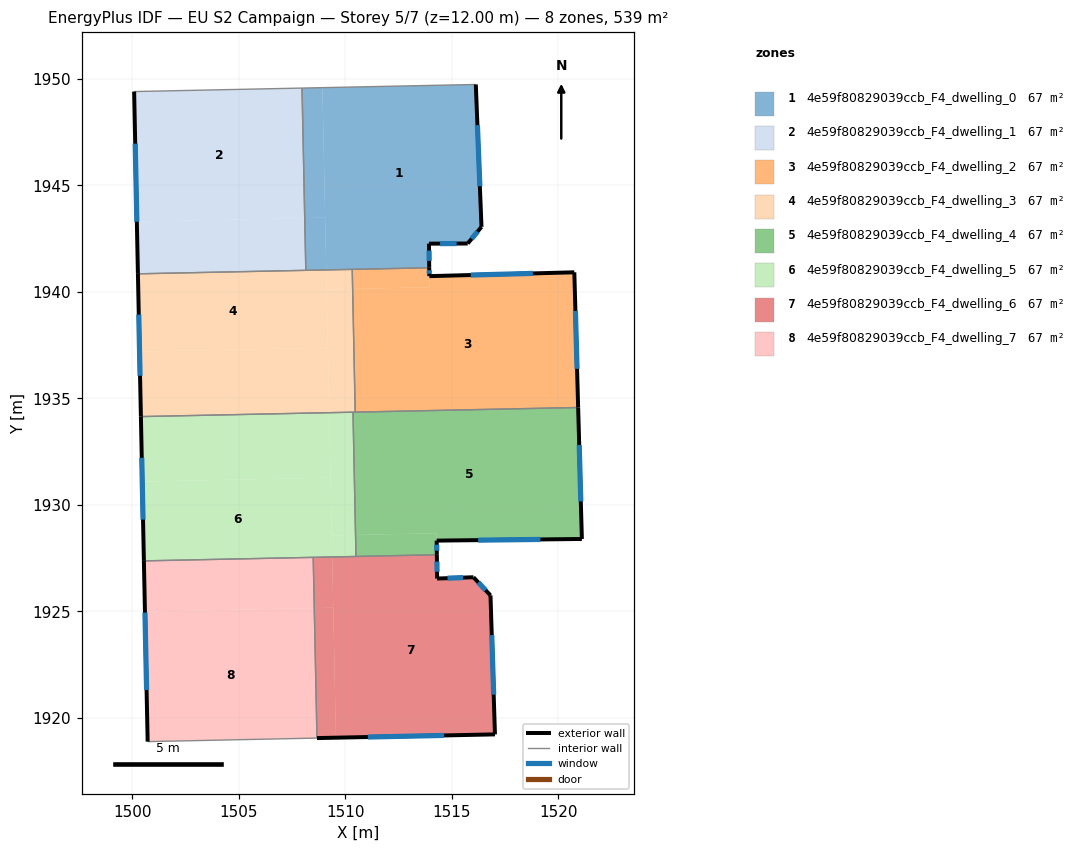
=== STOREY PLAN SPEC (per zone: floor XY polygon, exterior-wall plan segments, windows/doors) ===
zone 1: 4e59f80829039ccb_F4_dwelling_0  (67.4 m²)
  floor: (1516.12, 1949.73) (1516.39, 1943.05) (1515.74, 1942.27) (1513.92, 1942.26) (1513.93, 1941.13) (1509.10, 1941.03) (1508.92, 1949.58)
  floor: (1508.92, 1949.58) (1509.05, 1943.48) (1508.09, 1943.46) (1507.97, 1949.56)
  floor: (1509.05, 1943.48) (1509.10, 1941.03) (1508.14, 1941.01) (1508.09, 1943.46)
  exterior wall: (1516.39, 1943.05) – (1516.12, 1949.73)  [6.7 m]
    window: (1516.31, 1944.96) – (1516.20, 1947.82)  [3.7 m²]
  exterior wall: (1515.74, 1942.27) – (1516.39, 1943.05)  [1.0 m]
    window: (1515.93, 1942.49) – (1516.20, 1942.82)  [0.6 m²]
  exterior wall: (1513.92, 1942.26) – (1515.74, 1942.27)  [1.8 m]
    window: (1514.44, 1942.26) – (1515.22, 1942.26)  [1.0 m²]
  exterior wall: (1513.93, 1941.13) – (1513.92, 1942.26)  [1.1 m]
    window: (1513.93, 1941.45) – (1513.93, 1941.94)  [0.6 m²]
  interior walls: 4
zone 2: 4e59f80829039ccb_F4_dwelling_1  (67.4 m²)
  floor: (1507.97, 1949.56) (1508.09, 1943.46) (1500.21, 1943.30) (1500.09, 1949.40)
  floor: (1508.09, 1943.46) (1508.14, 1941.01) (1500.27, 1940.84) (1500.21, 1943.30)
  exterior wall: (1500.09, 1949.40) – (1500.27, 1940.84)  [8.6 m]
    window: (1500.14, 1946.95) – (1500.21, 1943.29)  [4.7 m²]
  interior walls: 3
zone 3: 4e59f80829039ccb_F4_dwelling_2  (67.4 m²)
  floor: (1520.74, 1940.92) (1520.92, 1934.57) (1510.46, 1934.35) (1510.34, 1940.14) (1513.94, 1940.21) (1513.94, 1940.74)
  floor: (1513.93, 1941.13) (1513.93, 1940.74) (1513.94, 1940.21) (1510.34, 1940.14) (1510.32, 1941.05)
  exterior wall: (1513.94, 1940.74) – (1513.93, 1941.13)  [0.4 m]
    window: (1513.94, 1940.85) – (1513.94, 1941.02)  [0.2 m²]
  exterior wall: (1520.74, 1940.92) – (1513.94, 1940.74)  [6.8 m]
    window: (1518.80, 1940.86) – (1515.88, 1940.79)  [3.8 m²]
  exterior wall: (1520.92, 1934.57) – (1520.74, 1940.92)  [6.3 m]
    window: (1520.87, 1936.38) – (1520.80, 1939.10)  [3.5 m²]
  interior walls: 3
zone 4: 4e59f80829039ccb_F4_dwelling_3  (67.4 m²)
  floor: (1509.10, 1941.03) (1509.18, 1937.38) (1500.34, 1937.19) (1500.27, 1940.84)
  floor: (1509.18, 1937.38) (1509.24, 1934.33) (1500.41, 1934.14) (1500.34, 1937.19)
  floor: (1510.34, 1940.14) (1510.46, 1934.35) (1509.24, 1934.33) (1509.12, 1940.11)
  floor: (1510.32, 1941.05) (1510.34, 1940.14) (1509.12, 1940.11) (1509.10, 1941.03)
  exterior wall: (1500.27, 1940.84) – (1500.41, 1934.14)  [6.7 m]
    window: (1500.30, 1938.93) – (1500.37, 1936.06)  [3.7 m²]
  interior walls: 5
zone 5: 4e59f80829039ccb_F4_dwelling_4  (67.4 m²)
  floor: (1520.92, 1934.57) (1521.10, 1928.40) (1514.28, 1928.32) (1514.28, 1928.67) (1510.48, 1928.59) (1510.36, 1934.35)
  floor: (1514.28, 1928.67) (1514.29, 1927.66) (1510.50, 1927.58) (1510.48, 1928.59)
  exterior wall: (1521.10, 1928.40) – (1520.92, 1934.57)  [6.2 m]
    window: (1521.05, 1930.16) – (1520.97, 1932.81)  [3.4 m²]
  exterior wall: (1514.28, 1928.32) – (1521.10, 1928.40)  [6.8 m]
    window: (1516.23, 1928.35) – (1519.15, 1928.38)  [3.8 m²]
  exterior wall: (1514.29, 1927.66) – (1514.28, 1928.32)  [0.7 m]
    window: (1514.29, 1927.85) – (1514.29, 1928.13)  [0.4 m²]
  interior walls: 4
zone 6: 4e59f80829039ccb_F4_dwelling_5  (67.4 m²)
  floor: (1509.30, 1931.28) (1509.38, 1927.56) (1500.55, 1927.37) (1500.47, 1931.09)
  floor: (1510.36, 1934.35) (1510.48, 1928.59) (1509.36, 1928.57) (1509.24, 1934.33)
  floor: (1509.24, 1934.33) (1509.30, 1931.28) (1500.47, 1931.09) (1500.41, 1934.14)
  floor: (1510.48, 1928.59) (1510.50, 1927.58) (1509.38, 1927.56) (1509.36, 1928.57)
  exterior wall: (1500.41, 1934.14) – (1500.54, 1927.37)  [6.8 m]
    window: (1500.45, 1932.21) – (1500.51, 1929.31)  [3.7 m²]
  interior walls: 4
zone 7: 4e59f80829039ccb_F4_dwelling_6  (67.4 m²)
  floor: (1516.01, 1926.61) (1516.81, 1925.75) (1517.02, 1919.23) (1509.56, 1919.08) (1509.38, 1927.56) (1514.29, 1927.66) (1514.31, 1926.54)
  floor: (1509.43, 1925.18) (1509.56, 1919.08) (1508.67, 1919.06) (1508.54, 1925.16)
  floor: (1509.38, 1927.56) (1509.43, 1925.18) (1508.54, 1925.16) (1508.49, 1927.54)
  exterior wall: (1508.67, 1919.06) – (1517.02, 1919.23)  [8.4 m]
    window: (1511.05, 1919.11) – (1514.63, 1919.18)  [4.6 m²]
  exterior wall: (1514.31, 1926.54) – (1514.29, 1927.66)  [1.1 m]
    window: (1514.30, 1926.86) – (1514.30, 1927.34)  [0.6 m²]
  exterior wall: (1516.01, 1926.61) – (1514.31, 1926.54)  [1.7 m]
    window: (1515.52, 1926.59) – (1514.79, 1926.56)  [0.9 m²]
  exterior wall: (1516.81, 1925.75) – (1516.01, 1926.61)  [1.2 m]
    window: (1516.58, 1926.00) – (1516.24, 1926.36)  [0.6 m²]
  exterior wall: (1517.02, 1919.23) – (1516.81, 1925.75)  [6.5 m]
    window: (1516.96, 1921.09) – (1516.87, 1923.89)  [3.6 m²]
  interior walls: 3
zone 8: 4e59f80829039ccb_F4_dwelling_7  (67.4 m²)
  floor: (1508.54, 1925.16) (1508.67, 1919.06) (1500.72, 1918.89) (1500.59, 1924.99)
  floor: (1508.49, 1927.54) (1508.54, 1925.16) (1500.59, 1924.99) (1500.55, 1927.37)
  exterior wall: (1500.54, 1927.37) – (1500.72, 1918.89)  [8.5 m]
    window: (1500.60, 1924.95) – (1500.67, 1921.31)  [4.7 m²]
  interior walls: 3

=== DERIVED (storey summary) ===
Building: EU S2 Campaign
Storey: 5 of 7  (floor level z = 12.00 m)
Storey gross floor area: 539.3 m²
Zones on this storey: 8
  - 4e59f80829039ccb_F4_dwelling_0: floor 67.4 m²; exterior wall 10.7 m (32.0 m²); 4 window(s) 5.9 m²; WWR 18.4%
  - 4e59f80829039ccb_F4_dwelling_1: floor 67.4 m²; exterior wall 8.6 m (25.7 m²); 1 window(s) 4.7 m²; WWR 18.4%
  - 4e59f80829039ccb_F4_dwelling_2: floor 67.4 m²; exterior wall 13.5 m (40.6 m²); 3 window(s) 7.5 m²; WWR 18.4%
  - 4e59f80829039ccb_F4_dwelling_3: floor 67.4 m²; exterior wall 6.7 m (20.1 m²); 1 window(s) 3.7 m²; WWR 18.4%
  - 4e59f80829039ccb_F4_dwelling_4: floor 67.4 m²; exterior wall 13.7 m (41.0 m²); 3 window(s) 7.5 m²; WWR 18.4%
  - 4e59f80829039ccb_F4_dwelling_5: floor 67.4 m²; exterior wall 6.8 m (20.3 m²); 1 window(s) 3.7 m²; WWR 18.4%
  - 4e59f80829039ccb_F4_dwelling_6: floor 67.4 m²; exterior wall 18.9 m (56.6 m²); 5 window(s) 10.4 m²; WWR 18.4%
  - 4e59f80829039ccb_F4_dwelling_7: floor 67.4 m²; exterior wall 8.5 m (25.5 m²); 1 window(s) 4.7 m²; WWR 18.4%
Zone adjacency (shared interzone walls):
  - 4e59f80829039ccb_F4_dwelling_0 ↔ 4e59f80829039ccb_F4_dwelling_1
  - 4e59f80829039ccb_F4_dwelling_0 ↔ 4e59f80829039ccb_F4_dwelling_2
  - 4e59f80829039ccb_F4_dwelling_0 ↔ 4e59f80829039ccb_F4_dwelling_3
  - 4e59f80829039ccb_F4_dwelling_1 ↔ 4e59f80829039ccb_F4_dwelling_3
  - 4e59f80829039ccb_F4_dwelling_2 ↔ 4e59f80829039ccb_F4_dwelling_3
  - 4e59f80829039ccb_F4_dwelling_2 ↔ 4e59f80829039ccb_F4_dwelling_4
  - 4e59f80829039ccb_F4_dwelling_3 ↔ 4e59f80829039ccb_F4_dwelling_4
  - 4e59f80829039ccb_F4_dwelling_3 ↔ 4e59f80829039ccb_F4_dwelling_5
  - 4e59f80829039ccb_F4_dwelling_4 ↔ 4e59f80829039ccb_F4_dwelling_5
  - 4e59f80829039ccb_F4_dwelling_4 ↔ 4e59f80829039ccb_F4_dwelling_6
  - 4e59f80829039ccb_F4_dwelling_5 ↔ 4e59f80829039ccb_F4_dwelling_6
  - 4e59f80829039ccb_F4_dwelling_5 ↔ 4e59f80829039ccb_F4_dwelling_7
  - 4e59f80829039ccb_F4_dwelling_6 ↔ 4e59f80829039ccb_F4_dwelling_7